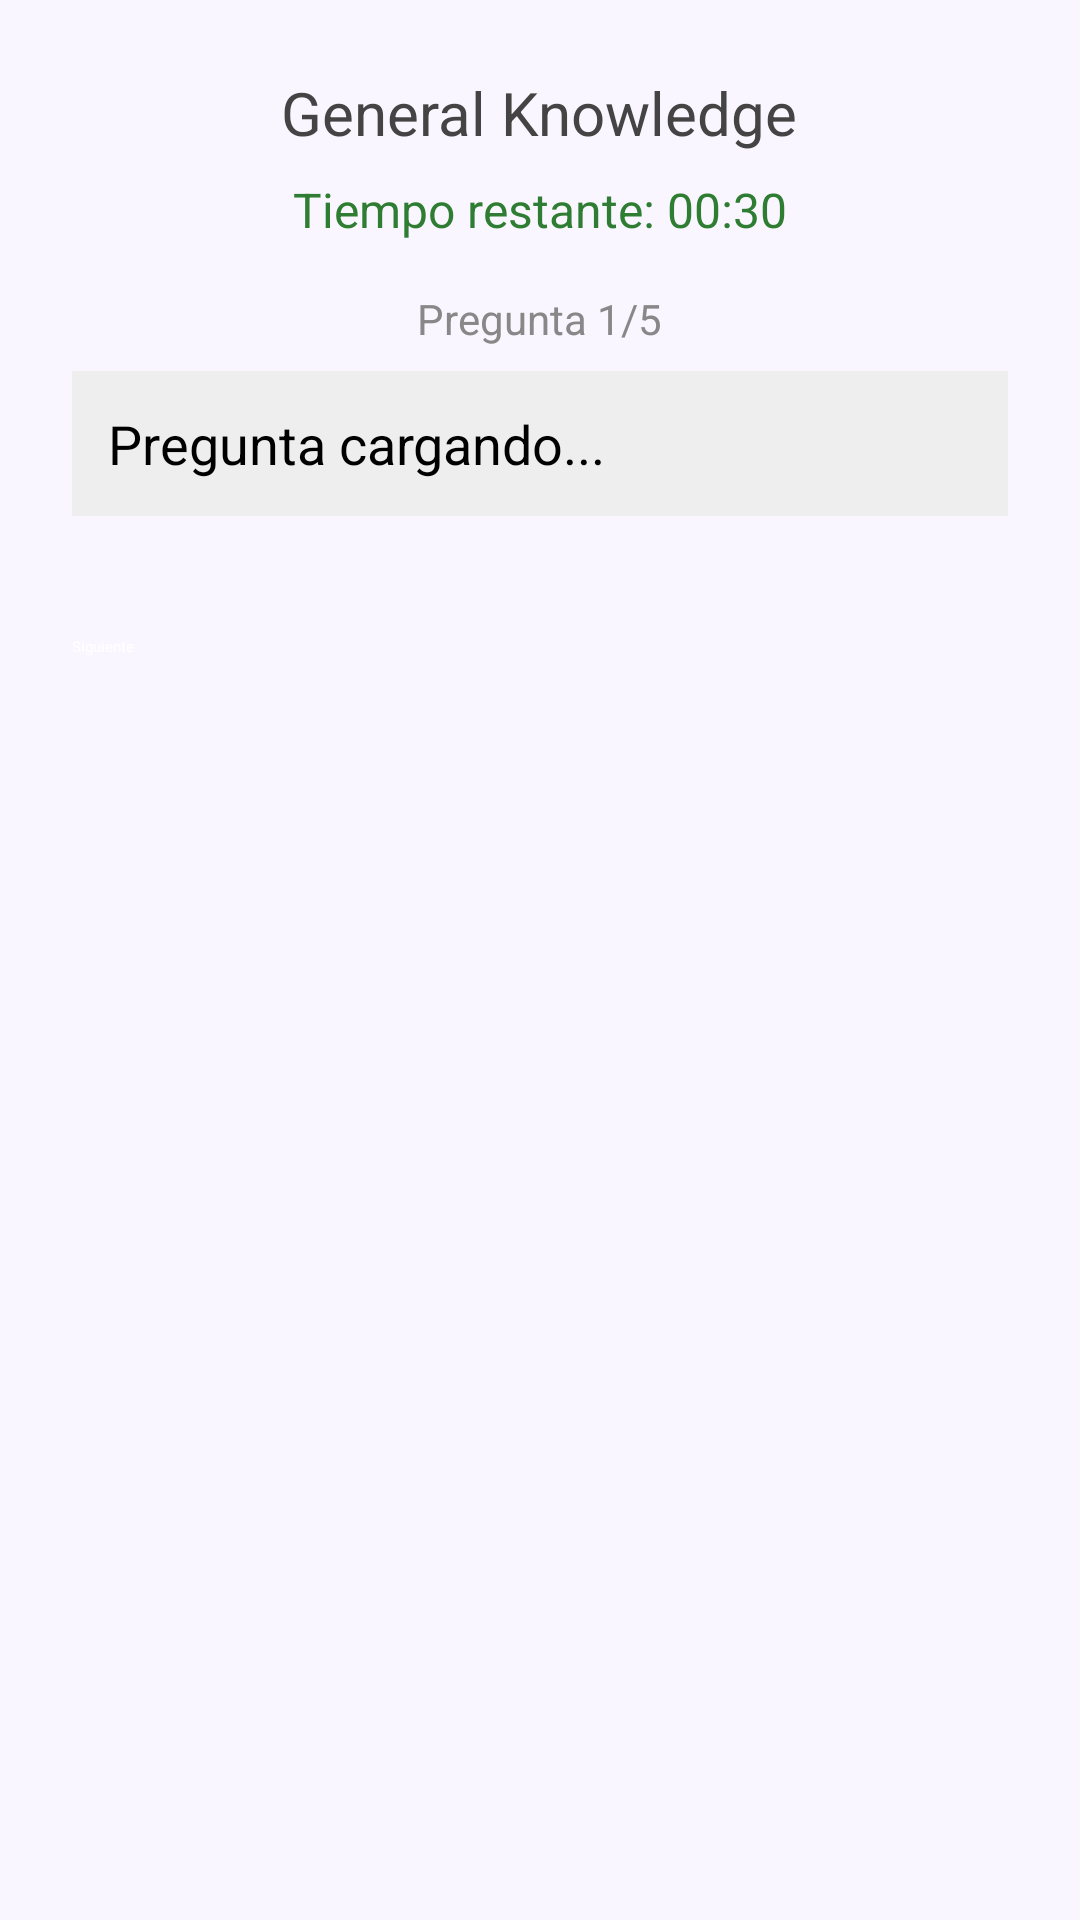

This screen was rendered from an Android layout file. Write that file and the resources it references.
<!-- AndroidManifest.xml: application theme Theme.Lab3 -->
<!-- res/layout/activity_trivia.xml -->
<?xml version="1.0" encoding="utf-8"?>
<LinearLayout
    xmlns:android="http://schemas.android.com/apk/res/android"
    android:layout_width="match_parent"
    android:layout_height="match_parent"
    android:orientation="vertical"
    android:padding="24dp"
    android:background="#FAF6FF">

    <TextView
        android:id="@+id/tvCategoria"
        android:layout_width="wrap_content"
        android:layout_height="wrap_content"
        android:text="General Knowledge"
        android:textSize="20sp"
        android:textColor="#444444"
        android:layout_gravity="center_horizontal"
        android:paddingBottom="8dp"/>

    <TextView
        android:id="@+id/tvTimer"
        android:layout_width="wrap_content"
        android:layout_height="wrap_content"
        android:text="Tiempo restante: 00:30"
        android:textSize="16sp"
        android:textColor="#2E7D32"
        android:layout_gravity="center_horizontal"
        android:paddingBottom="16dp"/>

    <TextView
        android:id="@+id/tvProgreso"
        android:layout_width="wrap_content"
        android:layout_height="wrap_content"
        android:text="Pregunta 1/5"
        android:textSize="14sp"
        android:textColor="#888888"
        android:layout_gravity="center_horizontal"
        android:paddingBottom="8dp"/>

    <TextView
        android:id="@+id/tvPregunta"
        android:layout_width="match_parent"
        android:layout_height="wrap_content"
        android:text="Pregunta cargando..."
        android:textSize="18sp"
        android:textColor="#000000"
        android:padding="12dp"
        android:background="#EEEEEE"
        android:layout_marginBottom="16dp"/>

    <RadioGroup
        android:id="@+id/groupOpciones"
        android:layout_width="match_parent"
        android:layout_height="wrap_content"
        android:orientation="vertical"/>

    <Button
        android:id="@+id/btnSiguiente"
        android:layout_width="match_parent"
        android:layout_height="wrap_content"
        android:text="Siguiente"
        android:layout_marginTop="24dp"
        android:textColor="#FFFFFF"
        android:elevation="6dp"/>



</LinearLayout>
<!-- resources referenced by this layout -->
<resources>

</resources>
